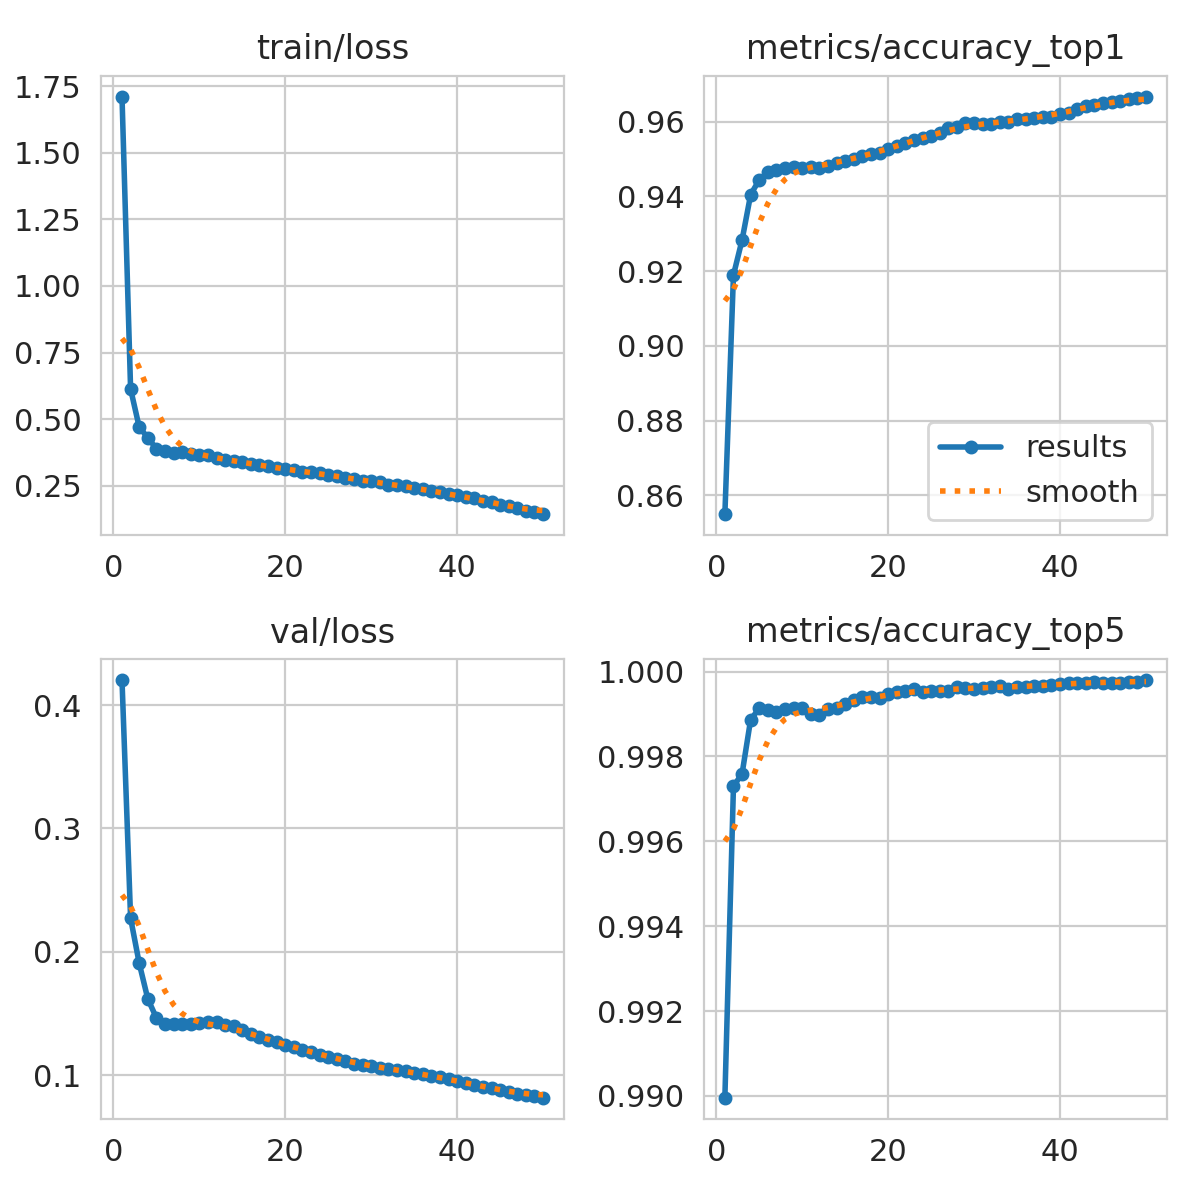

Values plotted in this chart, from the file beside it:
epoch, time, train/loss, metrics/accuracy_top1, metrics/accuracy_top5, val/loss, lr/pg0, lr/pg1, lr/pg2
1, 52.7, 1.711, 0.855, 0.99, 0.4203, 0.003332, 0.003332, 0.003332
2, 104.2, 0.6134, 0.919, 0.9973, 0.2272, 0.006534, 0.006534, 0.006534
3, 156.2, 0.4704, 0.9283, 0.9976, 0.1907, 0.009603, 0.009603, 0.009603
4, 207.7, 0.4307, 0.9405, 0.9989, 0.1618, 0.009406, 0.009406, 0.009406
5, 259.1, 0.3889, 0.9444, 0.9991, 0.1464, 0.009208, 0.009208, 0.009208
6, 310.9, 0.3795, 0.9464, 0.9991, 0.1415, 0.00901, 0.00901, 0.00901
7, 362.4, 0.3734, 0.9471, 0.999, 0.1411, 0.008812, 0.008812, 0.008812
8, 414.3, 0.3751, 0.9477, 0.9991, 0.1413, 0.008614, 0.008614, 0.008614
9, 465.7, 0.3696, 0.9479, 0.9991, 0.1412, 0.008416, 0.008416, 0.008416
10, 519.1, 0.3663, 0.9477, 0.9991, 0.1422, 0.008218, 0.008218, 0.008218
11, 570.8, 0.3637, 0.9479, 0.999, 0.1431, 0.00802, 0.00802, 0.00802
12, 624, 0.3548, 0.9477, 0.999, 0.1426, 0.007822, 0.007822, 0.007822
13, 676.7, 0.3484, 0.948, 0.9991, 0.1409, 0.007624, 0.007624, 0.007624
14, 729, 0.3424, 0.9488, 0.9991, 0.1394, 0.007426, 0.007426, 0.007426
15, 783.4, 0.3379, 0.9496, 0.9992, 0.1363, 0.007228, 0.007228, 0.007228
16, 836, 0.3331, 0.9499, 0.9993, 0.1335, 0.00703, 0.00703, 0.00703
17, 890.6, 0.3264, 0.9509, 0.9994, 0.1305, 0.006832, 0.006832, 0.006832
18, 946.5, 0.3229, 0.9513, 0.9994, 0.1283, 0.006634, 0.006634, 0.006634
19, 998.6, 0.3159, 0.9517, 0.9994, 0.1266, 0.006436, 0.006436, 0.006436
20, 1053, 0.3111, 0.9527, 0.9995, 0.1245, 0.006238, 0.006238, 0.006238
21, 1105, 0.3083, 0.9535, 0.9995, 0.1226, 0.00604, 0.00604, 0.00604
22, 1157, 0.3032, 0.9544, 0.9995, 0.1206, 0.005842, 0.005842, 0.005842
23, 1209, 0.2999, 0.9552, 0.9996, 0.1185, 0.005644, 0.005644, 0.005644
24, 1261, 0.2981, 0.9556, 0.9995, 0.1165, 0.005446, 0.005446, 0.005446
25, 1313, 0.2903, 0.9561, 0.9995, 0.1149, 0.005248, 0.005248, 0.005248
26, 1365, 0.2851, 0.9569, 0.9995, 0.1129, 0.00505, 0.00505, 0.00505
27, 1417, 0.2796, 0.9582, 0.9995, 0.1112, 0.004852, 0.004852, 0.004852
28, 1468, 0.2752, 0.9587, 0.9996, 0.1093, 0.004654, 0.004654, 0.004654
29, 1521, 0.2692, 0.9596, 0.9996, 0.1081, 0.004456, 0.004456, 0.004456
30, 1573, 0.2672, 0.9595, 0.9996, 0.1071, 0.004258, 0.004258, 0.004258
31, 1625, 0.2623, 0.9593, 0.9996, 0.1059, 0.00406, 0.00406, 0.00406
32, 1678, 0.2538, 0.9593, 0.9996, 0.1051, 0.003862, 0.003862, 0.003862
33, 1731, 0.2526, 0.96, 0.9997, 0.104, 0.003664, 0.003664, 0.003664
34, 1782, 0.2495, 0.9599, 0.9996, 0.1032, 0.003466, 0.003466, 0.003466
35, 1835, 0.2403, 0.9607, 0.9996, 0.1021, 0.003268, 0.003268, 0.003268
36, 1886, 0.2387, 0.9607, 0.9996, 0.1011, 0.00307, 0.00307, 0.00307
37, 1936, 0.2296, 0.961, 0.9997, 0.09952, 0.002872, 0.002872, 0.002872
38, 1988, 0.2259, 0.9613, 0.9997, 0.09808, 0.002674, 0.002674, 0.002674
39, 2040, 0.2183, 0.9612, 0.9997, 0.09682, 0.002476, 0.002476, 0.002476
40, 2092, 0.215, 0.962, 0.9997, 0.09516, 0.002278, 0.002278, 0.002278
41, 2144, 0.2081, 0.9624, 0.9997, 0.09347, 0.00208, 0.00208, 0.00208
42, 2197, 0.2025, 0.9634, 0.9997, 0.09193, 0.001882, 0.001882, 0.001882
43, 2249, 0.1931, 0.9642, 0.9997, 0.09063, 0.001684, 0.001684, 0.001684
44, 2301, 0.1907, 0.9645, 0.9998, 0.08933, 0.001486, 0.001486, 0.001486
45, 2353, 0.1793, 0.9651, 0.9997, 0.08761, 0.001288, 0.001288, 0.001288
46, 2405, 0.1747, 0.9654, 0.9997, 0.08662, 0.00109, 0.00109, 0.00109
47, 2458, 0.1654, 0.9656, 0.9997, 0.085, 0.000892, 0.000892, 0.000892
48, 2510, 0.1558, 0.966, 0.9998, 0.08413, 0.000694, 0.000694, 0.000694
49, 2562, 0.1499, 0.9662, 0.9998, 0.08271, 0.000496, 0.000496, 0.000496
50, 2614, 0.1434, 0.9667, 0.9998, 0.08165, 0.000298, 0.000298, 0.000298
